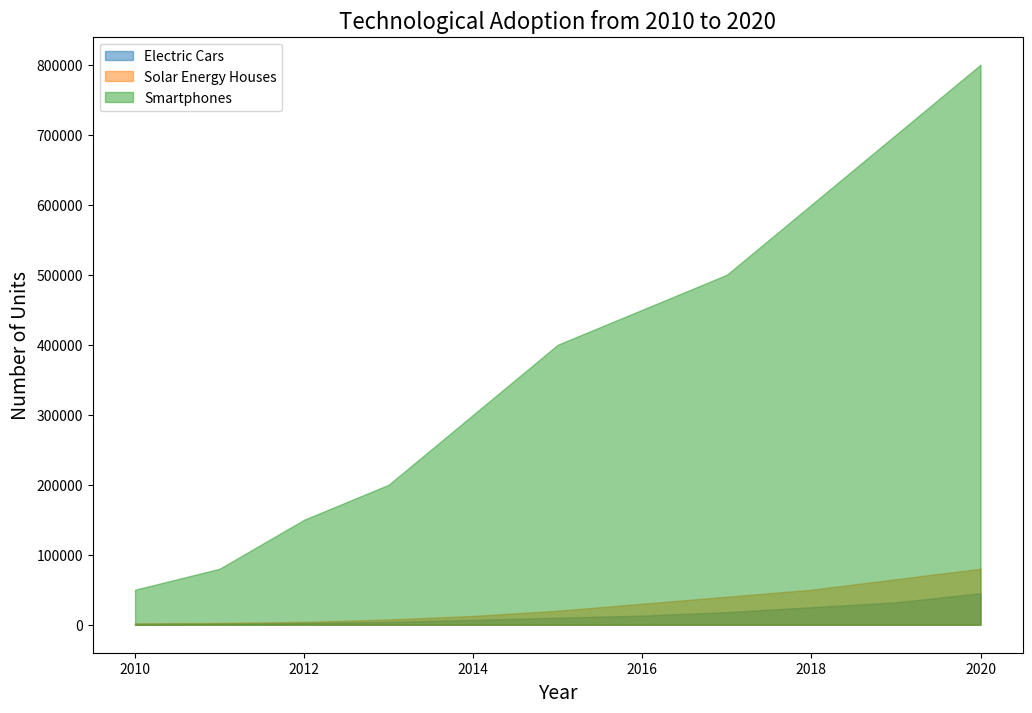

This chart was generated by the following Python code:

import matplotlib.pyplot as plt

# Data
years = range(2010, 2021)
electric_cars = [1000, 1500, 2500, 4000, 7000, 10000, 13000, 18000, 25000, 32000, 45000]
solar_energy_houses = [2000, 2500, 4000, 7500, 12500, 20000, 30000, 40000, 50000, 65000, 80000]
smartphones = [50000, 80000, 150000, 200000, 300000, 400000, 450000, 500000, 600000, 700000, 800000]

# Plot
fig, ax = plt.subplots(figsize=(12, 8))  # changing width and height

# Plotting the area chart
ax.fill_between(years, electric_cars, color="#1f77b4", alpha=0.5, label='Electric Cars')
ax.fill_between(years, solar_energy_houses, color="#ff7f0e", alpha=0.5, label='Solar Energy Houses')
ax.fill_between(years, smartphones, color="#2ca02c", alpha=0.5, label='Smartphones')

# Titles and labels
ax.set_title('Technological Adoption from 2010 to 2020', fontsize=16)
ax.set_xlabel('Year', fontsize=14)
ax.set_ylabel('Number of Units', fontsize=14)

# Customizing the y-axis to get a better understanding of scales
ax.set_yscale('linear')

# Legend
ax.legend(loc='upper left')

plt.show()
